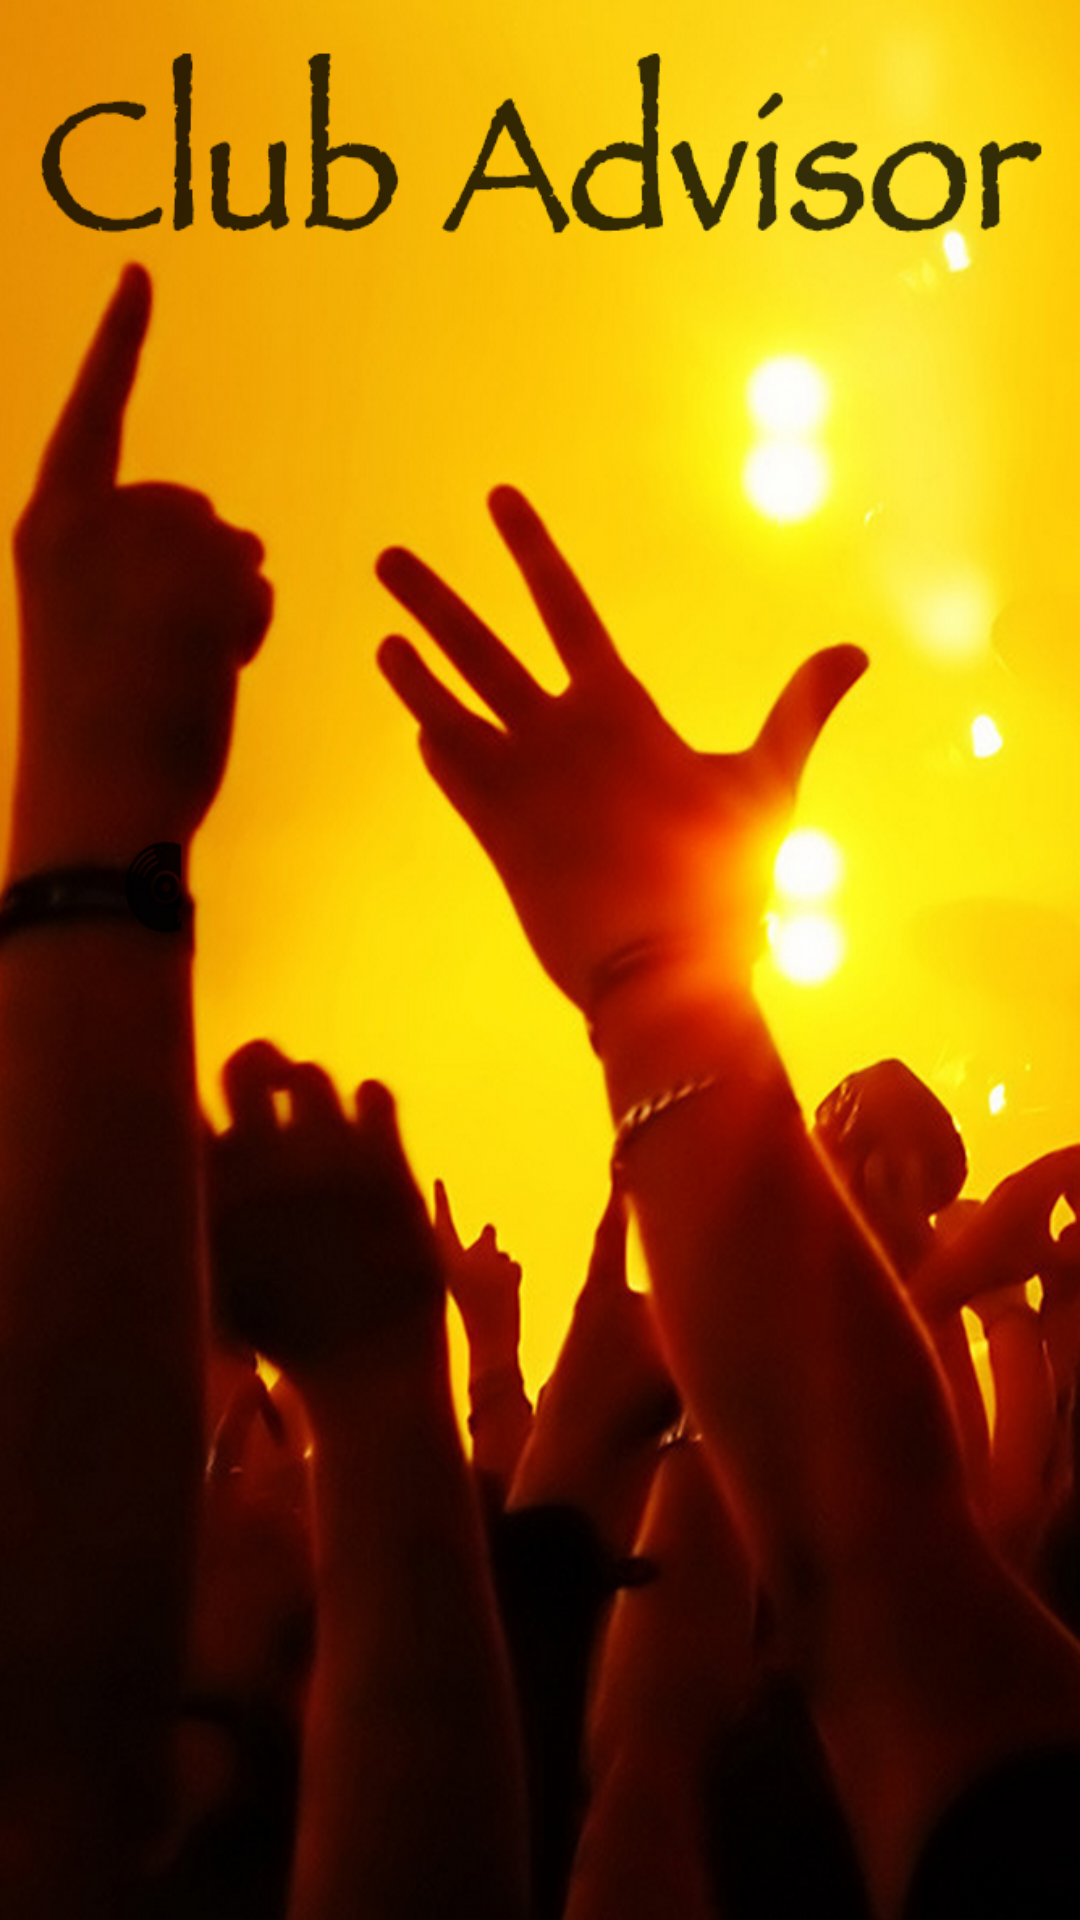

The Android layout XML behind this screen, and the referenced resources:
<!-- AndroidManifest.xml: application theme AppTheme -->
<!-- res/layout/activity_splash_screen.xml -->
<?xml version="1.0" encoding="utf-8"?>
<LinearLayout xmlns:android="http://schemas.android.com/apk/res/android"
       android:layout_width="fill_parent"
    android:layout_height="fill_parent"
    android:orientation="vertical" 
    android:background="#1d72c9">

    <ImageView
        android:id="@+id/slpashImageView"
        android:layout_width="fill_parent"
        android:layout_height="fill_parent"
        android:contentDescription="@string/app_name"
        android:scaleType="centerCrop"
        android:background="@drawable/splash_screen" />

</LinearLayout>
<!-- resources referenced by this layout -->
<resources>
  <!-- drawable splash_screen: png bitmap (drawable-xhdpi, 770571 bytes) -->
  <string name="app_name">Club Advisor</string>
  <style name="AppTheme" parent="AppBaseTheme">
          
         
         
      </style>
  <style name="AppBaseTheme" parent="android:Theme.Light">
          
      </style>
</resources>
